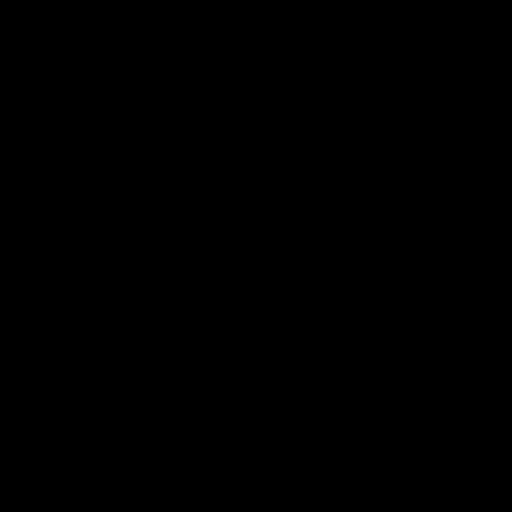
t = 0.00 s
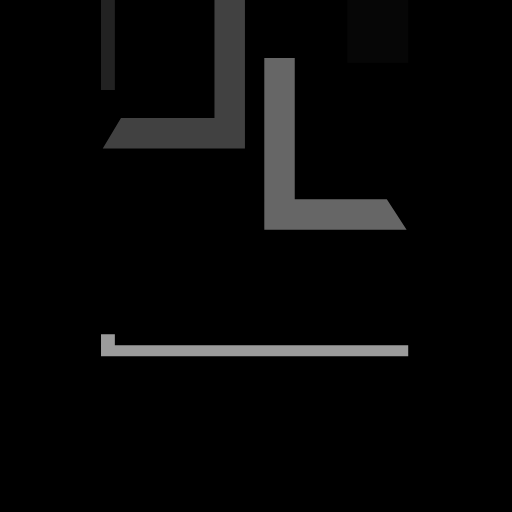
t = 0.50 s
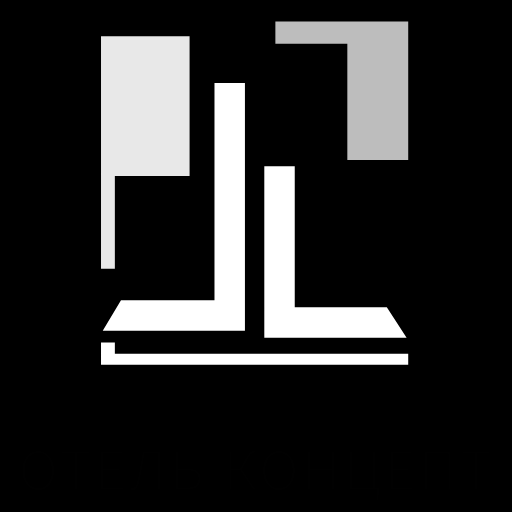
t = 1.00 s
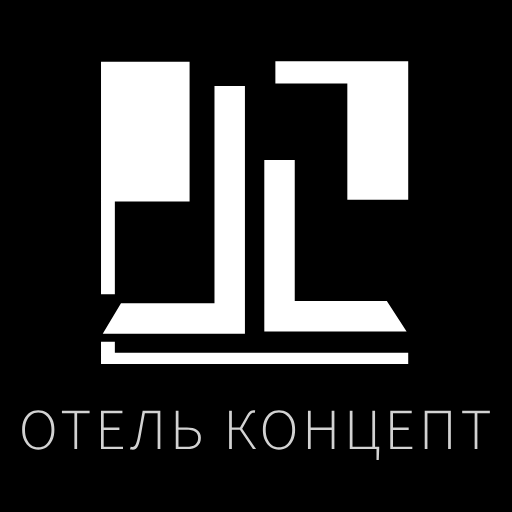
t = 1.50 s
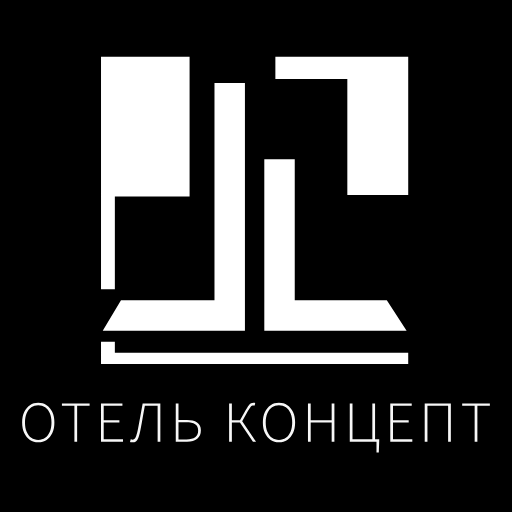
t = 2.00 s
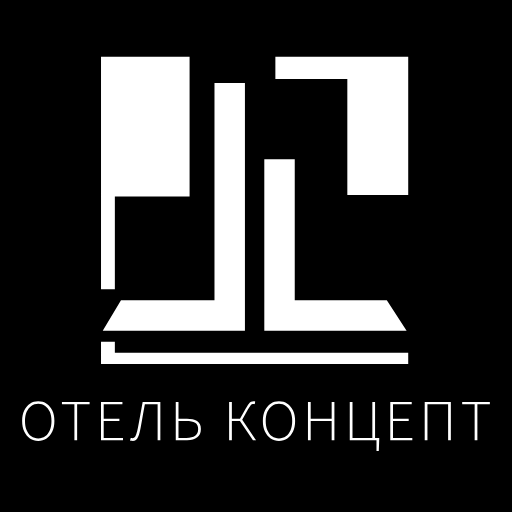
t = 2.50 s

The animated SVG that drew these frames (rendered in a browser with its animation timeline set to each time). Animation: 12 SMIL elements (animate=6,animateTransform=6); one cycle of 3.00 s, repeats indefinitely.

<svg id="1310" viewBox="0 0 185 185" xmlns="http://www.w3.org/2000/svg" xmlns:xlink="http://www.w3.org/1999/xlink"><g transform="matrix(1,0,0,1,0,0)"><g id="1310" opacity="1" style="mix-blend-mode:normal"><g><defs><clipPath id="1310_clipPath" x="-50%" y="-50%" width="200%" height="200%"><path d="M0,185v-185h185v185z" fill="white" clip-rule="nonzero"></path></clipPath></defs><g clip-path="url(#1310_clipPath)"><path id="1310_fill_path" d="M0,185v-185h185v185z" fill-rule="nonzero" fill="rgb(0, 0, 0)" fill-opacity="1" style="mix-blend-mode:NORMAL"></path><g transform="matrix(1,0,0,1,8,21)"><g id="133" opacity="1" style="mix-blend-mode:normal"><g><g><g transform="matrix(1,0,0,1,29,-83)"><g id="134" opacity="0" style="mix-blend-mode:normal"><g><g><path id="134_fill_path" d="M0,0h31v49.5h-27v33.5h-4z" fill-rule="nonzero" fill="rgb(255, 255, 255)" fill-opacity="1" style="mix-blend-mode:NORMAL"></path><path id="134_stroke_path" d="M0,0h31v49.5h-27v33.5h-4z" fill="none" stroke="rgb(255, 255, 255)" stroke-width="1" stroke-linecap="butt" stroke-linejoin="butt" stroke-dasharray="0 0" stroke-opacity="1"></path></g></g></g></g><g transform="matrix(1,0,0,1,92,-49)"><g id="135" opacity="0" style="mix-blend-mode:normal"><g><g><path id="135_fill_path" d="M0,0h47v49h-21v-42h-26z" fill-rule="nonzero" fill="rgb(255, 255, 255)" fill-opacity="1" style="mix-blend-mode:NORMAL"></path><path id="135_stroke_path" d="M0,0h47v49h-21v-42h-26z" fill="none" stroke="rgb(255, 255, 255)" stroke-width="1" stroke-linecap="butt" stroke-linejoin="butt" stroke-dasharray="0 0" stroke-opacity="1"></path></g></g></g></g><g transform="matrix(1,0,0,1,30,-79)"><g id="136" opacity="0" style="mix-blend-mode:normal"><g><g><path id="136_fill_path" d="M40,0v78.5h-34l-6,10h50v-88.5z" fill-rule="nonzero" fill="rgb(255, 255, 255)" fill-opacity="1" style="mix-blend-mode:NORMAL"></path><path id="136_stroke_path" d="M40,0v78.5h-34l-6,10h50v-88.5z" fill="none" stroke="rgb(255, 255, 255)" stroke-width="1" stroke-linecap="butt" stroke-linejoin="butt" stroke-dasharray="0 0" stroke-opacity="1"></path></g></g></g></g><g transform="matrix(1,0,0,1,88,-24)"><g id="137" opacity="0" style="mix-blend-mode:normal"><g><g><path id="137_fill_path" d="M0,0h10v51h33.5l6.5,10h-50z" fill-rule="nonzero" fill="rgb(255, 255, 255)" fill-opacity="1" style="mix-blend-mode:NORMAL"></path><path id="137_stroke_path" d="M0,0h10v51h33.5l6.5,10h-50z" fill="none" stroke="rgb(255, 255, 255)" stroke-width="1" stroke-linecap="butt" stroke-linejoin="butt" stroke-dasharray="0 0" stroke-opacity="1"></path></g></g></g></g><g transform="matrix(1,0,0,1,29,96)"><g id="138" opacity="0" style="mix-blend-mode:normal"><g><g><path id="138_fill_path" d="M0,0h4v4h106v3h-110z" fill-rule="nonzero" fill="rgb(255, 255, 255)" fill-opacity="1" style="mix-blend-mode:NORMAL"></path><path id="138_stroke_path" d="M0,0h4v4h106v3h-110z" fill="none" stroke="rgb(255, 255, 255)" stroke-width="1" stroke-linecap="butt" stroke-linejoin="butt" stroke-dasharray="0 0" stroke-opacity="1"></path></g></g></g></g><g transform="matrix(1,0,0,1,0,142)"><g id="139" opacity="0" style="mix-blend-mode:normal"><g><g><path id="139_fill_path" d="M5.81625,14.31199c-1.13034,0 -2.13191,-0.29337 -3.00471,-0.88009c-0.8728,-0.6007 -1.55959,-1.43888 -2.06037,-2.51455c-0.50078,-1.07567 -0.75118,-2.34691 -0.75118,-3.81374c0,-1.45285 0.25039,-2.71013 0.75118,-3.77183c0.50078,-1.0617 1.18758,-1.87893 2.06037,-2.45169c0.8728,-0.58673 1.87436,-0.88009 3.00471,-0.88009c1.14465,0 2.15337,0.29336 3.02617,0.88009c0.8728,0.57276 1.55958,1.38999 2.06037,2.45169c0.50078,1.0617 0.75118,2.31898 0.75118,3.77183c0,1.46682 -0.2504,2.73807 -0.75118,3.81374c-0.50078,1.07567 -1.18757,1.91385 -2.06037,2.51455c-0.8728,0.58673 -1.88152,0.88009 -3.02617,0.88009zM5.81625,13.4319c0.95864,0 1.79567,-0.25844 2.51107,-0.77532c0.71541,-0.53085 1.27343,-1.27125 1.67405,-2.22119c0.40063,-0.94994 0.60094,-2.06054 0.60094,-3.33178c0,-1.27125 -0.20032,-2.36787 -0.60094,-3.28987c-0.40063,-0.93597 -0.95865,-1.65541 -1.67405,-2.15832c-0.71541,-0.51688 -1.55243,-0.77532 -2.51107,-0.77532c-0.95864,0 -1.79567,0.25844 -2.51108,0.77532c-0.71541,0.50291 -1.27342,1.22235 -1.67405,2.15832c-0.40063,0.922 -0.60094,2.01863 -0.60094,3.28987c0,1.27125 0.20032,2.38184 0.60094,3.33178c0.40063,0.94994 0.95864,1.69034 1.67405,2.22119c0.71541,0.51688 1.55243,0.77532 2.51108,0.77532zM18.88378,14.06053v-12.9709h-4.50707v-0.83818h10.00139v0.83818h-4.50707v12.9709zM28.48626,14.06053v-13.80908h7.74786v0.83818h-6.76059v5.21769h5.66602v0.83818h-5.66602v6.07684h6.97521v0.83818zM39.91796,14.31199c-0.14308,0 -0.29332,-0.01397 -0.45071,-0.04191c-0.15739,-0.02794 -0.32193,-0.06985 -0.49363,-0.12572l0.25755,-0.922c0.11447,0.02794 0.21463,0.05588 0.30048,0.08382c0.10016,0.01397 0.20031,0.02096 0.30047,0.02096c0.25755,0 0.49363,-0.08382 0.70825,-0.25146c0.22893,-0.18161 0.4507,-0.5518 0.66533,-1.11059c0.21462,-0.55879 0.4364,-1.41094 0.66533,-2.55646c0.28616,-1.53667 0.56517,-3.03842 0.83702,-4.50524c0.27185,-1.46682 0.55086,-3.01746 0.83703,-4.65192h6.39573v13.80908h-0.98726v-12.9709h-4.61438c-0.27185,1.42491 -0.5294,2.83585 -0.77264,4.23283c-0.22893,1.383 -0.47933,2.77998 -0.75118,4.19092c-0.24324,1.32712 -0.50078,2.33993 -0.77264,3.03841c-0.27185,0.68452 -0.57948,1.15251 -0.92287,1.40396c-0.3434,0.23749 -0.74403,0.35623 -1.20189,0.35623zM55.50507,14.06053v-13.80908h0.98726v6.01397h3.04763c1.53097,0 2.75432,0.29336 3.67004,0.88009c0.91572,0.58673 1.37358,1.52969 1.37358,2.82887c0,1.35506 -0.4364,2.37485 -1.3092,3.05937c-0.85849,0.68452 -2.08183,1.02678 -3.67003,1.02678zM56.49233,13.2433h2.87594c1.4022,0 2.45385,-0.25844 3.15494,-0.77532c0.71541,-0.51688 1.07311,-1.33411 1.07311,-2.45169c0,-1.03376 -0.36486,-1.78114 -1.09458,-2.24214c-0.71541,-0.461 -1.78851,-0.6915 -3.21933,-0.6915h-2.79009zM74.7896,14.06053v-13.80908h0.988v6.05588h2.94056l2.08085,-3.68801c0.41568,-0.75437 0.76598,-1.31316 1.05214,-1.67637c0.30096,-0.37718 0.58712,-0.62864 0.85848,-0.75436c0.27136,-0.12573 0.58713,-0.18859 0.94483,-0.18859c0.19982,0 0.38608,0.03492 0.55753,0.10477l-0.17145,0.922c-0.09991,-0.02794 -0.18626,-0.04191 -0.2578,-0.04191c-0.05674,0 -0.12211,0 -0.19365,0c-0.19982,0 -0.39347,0.04191 -0.57849,0.12572c-0.17268,0.08382 -0.37251,0.27241 -0.60193,0.56577c-0.21462,0.27939 -0.49339,0.71944 -0.83629,1.32014l-2.06112,3.70896l5.00169,7.35506h-1.11629l-4.70071,-6.93597h-2.91835v6.93597zM92.79564,14.31199c-1.13108,0 -2.13265,-0.29337 -3.00471,-0.88009c-0.87329,-0.6007 -1.56034,-1.43888 -2.06112,-2.51455c-0.50078,-1.07567 -0.75117,-2.34691 -0.75117,-3.81374c0,-1.45285 0.25039,-2.71013 0.75117,-3.77183c0.50078,-1.0617 1.18783,-1.87893 2.06112,-2.45169c0.87206,-0.58673 1.87362,-0.88009 3.00471,-0.88009c1.14465,0 2.15239,0.29336 3.02568,0.88009c0.87329,0.57276 1.55909,1.38999 2.05987,2.45169c0.50078,1.0617 0.75117,2.31898 0.75117,3.77183c0,1.46682 -0.25039,2.73807 -0.75117,3.81374c-0.50078,1.07567 -1.18658,1.91385 -2.05987,2.51455c-0.87329,0.58673 -1.88103,0.88009 -3.02568,0.88009zM92.79564,13.4319c0.9584,0 1.79468,-0.25844 2.51009,-0.77532c0.71541,-0.53085 1.27416,-1.27125 1.67503,-2.22119c0.39964,-0.94994 0.60069,-2.06054 0.60069,-3.33178c0,-1.27125 -0.20105,-2.36787 -0.60069,-3.28987c-0.40087,-0.93597 -0.95963,-1.65541 -1.67503,-2.15832c-0.71541,-0.51688 -1.55169,-0.77532 -2.51009,-0.77532c-0.95963,0 -1.79592,0.25844 -2.51132,0.77532c-0.71541,0.50291 -1.27417,1.22235 -1.67381,2.15832c-0.40087,0.922 -0.60193,2.01863 -0.60193,3.28987c0,1.27125 0.20105,2.38184 0.60193,3.33178c0.39964,0.94994 0.95841,1.69034 1.67381,2.22119c0.71541,0.51688 1.55169,0.77532 2.51132,0.77532zM103.27634,14.06053v-13.80908h0.98677v6.05588h7.57591v-6.05588h0.988v13.80908h-0.988v-6.91502h-7.57591v6.91502zM128.03682,18v-3.93947h-9.65799v-13.80908h0.98677v12.9709h7.16887v-12.9709h0.98677v12.9709h1.50235v0.54482l-0.15048,4.23283zM133.01999,14.06053v-13.80908h7.74737v0.83818h-6.7606v5.21769h5.66651v0.83818h-5.66651v6.07684h6.97522v0.83818zM145.46067,14.06053v-13.80908h9.44337v13.80908h-0.988v-12.9709h-7.4686v12.9709zM163.50496,14.06053v-12.9709h-4.50707v-0.83818h10.00211v0.83818h-4.50704v12.9709z" fill-rule="nonzero" fill="rgb(255, 255, 255)" fill-opacity="1" style="mix-blend-mode:NORMAL"></path></g></g></g></g></g></g></g></g></g></g></g></g><animateTransform href="#134" attributeName="transform" type="translate" values="0 0;0 0;0 86.60801000000001;0 83;0 83" dur="3s" repeatCount="indefinite" calcMode="spline" keyTimes="0;0.1;0.4;0.6;1" keySplines="0.33 0 0.67 1;0.33 0 0.67 1;0.33 0 0.67 1;0.33 0 0.67 1" additive="sum" fill="freeze"></animateTransform><animate href="#134" attributeName="opacity" values="0;0;1.0435;1;1" dur="3s" repeatCount="indefinite" calcMode="spline" keyTimes="0;0.1;0.4;0.6;1" keySplines="0.33 0 0.67 1;0.33 0 0.67 1;0.33 0 0.67 1;0.33 0 0.67 1" additive="sum" fill="freeze"></animate><animateTransform href="#135" attributeName="transform" type="translate" values="0 0;0 0;0 51.130030000000005;0 49;0 49" dur="3s" repeatCount="indefinite" calcMode="spline" keyTimes="0;0.14;0.44;0.64;1" keySplines="0.33 0 0.67 1;0.33 0 0.67 1;0.33 0 0.67 1;0.33 0 0.67 1" additive="sum" fill="freeze"></animateTransform><animate href="#135" attributeName="opacity" values="0;0;1.0435;1;1" dur="3s" repeatCount="indefinite" calcMode="spline" keyTimes="0;0.14;0.44;0.64;1" keySplines="0.33 0 0.67 1;0.33 0 0.67 1;0.33 0 0.67 1;0.33 0 0.67 1" additive="sum" fill="freeze"></animate><animateTransform href="#136" attributeName="transform" type="translate" values="0 0;0 0;0 92.34709500000001;0 88.5;0 88.5" dur="3s" repeatCount="indefinite" calcMode="spline" keyTimes="0;0.07;0.37;0.57;1" keySplines="0.33 0 0.67 1;0.33 0 0.67 1;0.33 0 0.67 1;0.33 0 0.67 1" additive="sum" fill="freeze"></animateTransform><animate href="#136" attributeName="opacity" values="0;0;1.0435;1;1" dur="3s" repeatCount="indefinite" calcMode="spline" keyTimes="0;0.07;0.37;0.57;1" keySplines="0.33 0 0.67 1;0.33 0 0.67 1;0.33 0 0.67 1;0.33 0 0.67 1" additive="sum" fill="freeze"></animate><animateTransform href="#137" attributeName="transform" type="translate" values="0 0;0 0;0 63.65167000000001;0 61;0 61" dur="3s" repeatCount="indefinite" calcMode="spline" keyTimes="0;0.04;0.34;0.54;1" keySplines="0.33 0 0.67 1;0.33 0 0.67 1;0.33 0 0.67 1;0.33 0 0.67 1" additive="sum" fill="freeze"></animateTransform><animate href="#137" attributeName="opacity" values="0;0;1.0435;1;1" dur="3s" repeatCount="indefinite" calcMode="spline" keyTimes="0;0.04;0.34;0.54;1" keySplines="0.33 0 0.67 1;0.33 0 0.67 1;0.33 0 0.67 1;0.33 0 0.67 1" additive="sum" fill="freeze"></animate><animateTransform href="#138" attributeName="transform" type="translate" values="0 0;0 7.304289999999995;0 7;0 7" dur="3s" repeatCount="indefinite" calcMode="spline" keyTimes="0;0.3;0.5;1" keySplines="0.33 0 0.67 1;0.33 0 0.67 1;0.33 0 0.67 1" additive="sum" fill="freeze"></animateTransform><animate href="#138" attributeName="opacity" values="0;1.0435;1;1" dur="3s" repeatCount="indefinite" calcMode="spline" keyTimes="0;0.3;0.5;1" keySplines="0.33 0 0.67 1;0.33 0 0.67 1;0.33 0 0.67 1" additive="sum" fill="freeze"></animate><animateTransform href="#139" attributeName="transform" type="translate" values="0 0;0 0;0 -1.68137999999999;0 -4.129829999999998;0 -6.319979999999987;0 -8.178300000000007;0 -9.742680000000007;0 -11.058210000000003;0 -12.16413;0 -13.093829999999997;0 -13.87566000000001;0 -14.532659999999993;0 -15.085170000000005;0 -15.549480000000003;0 -15.939809999999994;0 -16.26813;0 -16.543980000000005;0 -16.775819999999996;0 -16.97085;0 -17.134829999999994;0 -17.272620000000003;0 -17.388450000000006;0 -17.485739999999993;0 -17.567639999999997;0 -17.636669999999995;0 -17.694450000000003;0 -17.743049999999997;0 -18;0 -18" dur="3s" repeatCount="indefinite" calcMode="spline" keyTimes="0;0.33;0.35;0.37;0.38;0.4;0.41;0.43;0.44;0.46;0.48;0.49;0.51;0.52;0.54;0.56;0.57;0.59;0.6;0.62;0.64;0.65;0.67;0.68;0.7;0.72;0.73;0.73;1" keySplines="0.33 0 0.67 1;0.33 0 1 1;0 0 1 1;0 0 1 1;0 0 1 1;0 0 1 1;0 0 1 1;0 0 1 1;0 0 1 1;0 0 1 1;0 0 1 1;0 0 1 1;0 0 1 1;0 0 1 1;0 0 1 1;0 0 1 1;0 0 1 1;0 0 1 1;0 0 1 1;0 0 1 1;0 0 1 1;0 0 1 1;0 0 1 1;0 0 1 1;0 0 1 1;0 0 1 1;0 0 0.67 1;0.33 0 0.67 1" additive="sum" fill="freeze"></animateTransform><animate href="#139" attributeName="opacity" values="0;0;0.0934;0.2294;0.3511;0.4544;0.5413;0.6143;0.6758;0.7274;0.7709;0.8074;0.8381;0.8639;0.8855;0.9038;0.9191;0.932;0.9428;0.9519;0.9596;0.966;0.9714;0.976;0.9798;0.983;0.9857;1;1" dur="3s" repeatCount="indefinite" calcMode="spline" keyTimes="0;0.33;0.35;0.37;0.38;0.4;0.41;0.43;0.44;0.46;0.48;0.49;0.51;0.52;0.54;0.56;0.57;0.59;0.6;0.62;0.64;0.65;0.67;0.68;0.7;0.72;0.73;0.73;1" keySplines="0.33 0 0.67 1;0.33 0 1 1;0 0 1 1;0 0 1 1;0 0 1 1;0 0 1 1;0 0 1 1;0 0 1 1;0 0 1 1;0 0 1 1;0 0 1 1;0 0 1 1;0 0 1 1;0 0 1 1;0 0 1 1;0 0 1 1;0 0 1 1;0 0 1 1;0 0 1 1;0 0 1 1;0 0 1 1;0 0 1 1;0 0 1 1;0 0 1 1;0 0 1 1;0 0 1 1;0 0 0.67 1;0.33 0 0.67 1" additive="sum" fill="freeze"></animate></svg>